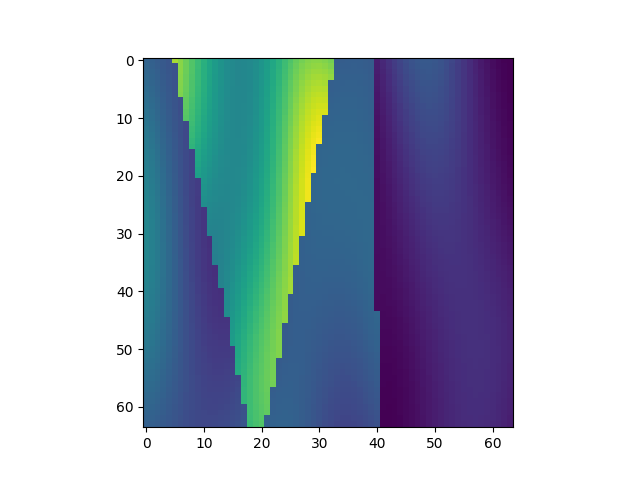

Source data for this figure (header and first rows):
, x, y, z, IC
30848, 1, 483, 1, 2.276
30849, 1, 483, 2, 2.239
30850, 1, 483, 3, 2.199
30851, 1, 483, 4, 2.156
30852, 1, 483, 5, 2.113
30853, 1, 483, 6, 3.854
30854, 1, 483, 7, 3.733
30855, 1, 483, 8, 3.601
30856, 1, 483, 9, 3.462
30857, 1, 483, 10, 3.322
30858, 1, 483, 11, 3.184
30859, 1, 483, 12, 3.055
30860, 1, 483, 13, 2.938
30861, 1, 483, 14, 2.839
30862, 1, 483, 15, 2.762
30863, 1, 483, 16, 2.709
30864, 1, 483, 17, 2.684
30865, 1, 483, 18, 2.686
30866, 1, 483, 19, 2.718
30867, 1, 483, 20, 2.776
30868, 1, 483, 21, 2.859
30869, 1, 483, 22, 2.962
30870, 1, 483, 23, 3.08
30871, 1, 483, 24, 3.206
30872, 1, 483, 25, 3.333
30873, 1, 483, 26, 3.453
30874, 1, 483, 27, 3.559
30875, 1, 483, 28, 3.645
30876, 1, 483, 29, 3.704
30877, 1, 483, 30, 3.734
30878, 1, 483, 31, 3.732
30879, 1, 483, 32, 3.698
30880, 1, 483, 33, 3.636
30881, 1, 483, 34, 2.193
30882, 1, 483, 35, 2.206
30883, 1, 483, 36, 2.214
30884, 1, 483, 37, 2.218
30885, 1, 483, 38, 2.215
30886, 1, 483, 39, 2.205
30887, 1, 483, 40, 2.188
30888, 1, 483, 41, 1.596
30889, 1, 483, 42, 1.683
30890, 1, 483, 43, 1.776
30891, 1, 483, 44, 1.869
30892, 1, 483, 45, 1.956
30893, 1, 483, 46, 2.032
30894, 1, 483, 47, 2.094
30895, 1, 483, 48, 2.137
30896, 1, 483, 49, 2.159
30897, 1, 483, 50, 2.159
30898, 1, 483, 51, 2.137
30899, 1, 483, 52, 2.096
30900, 1, 483, 53, 2.037
30901, 1, 483, 54, 1.965
30902, 1, 483, 55, 1.885
30903, 1, 483, 56, 1.8
30904, 1, 483, 57, 1.716
30905, 1, 483, 58, 1.635
30906, 1, 483, 59, 1.562
30907, 1, 483, 60, 1.498
... 4,036 more rows
